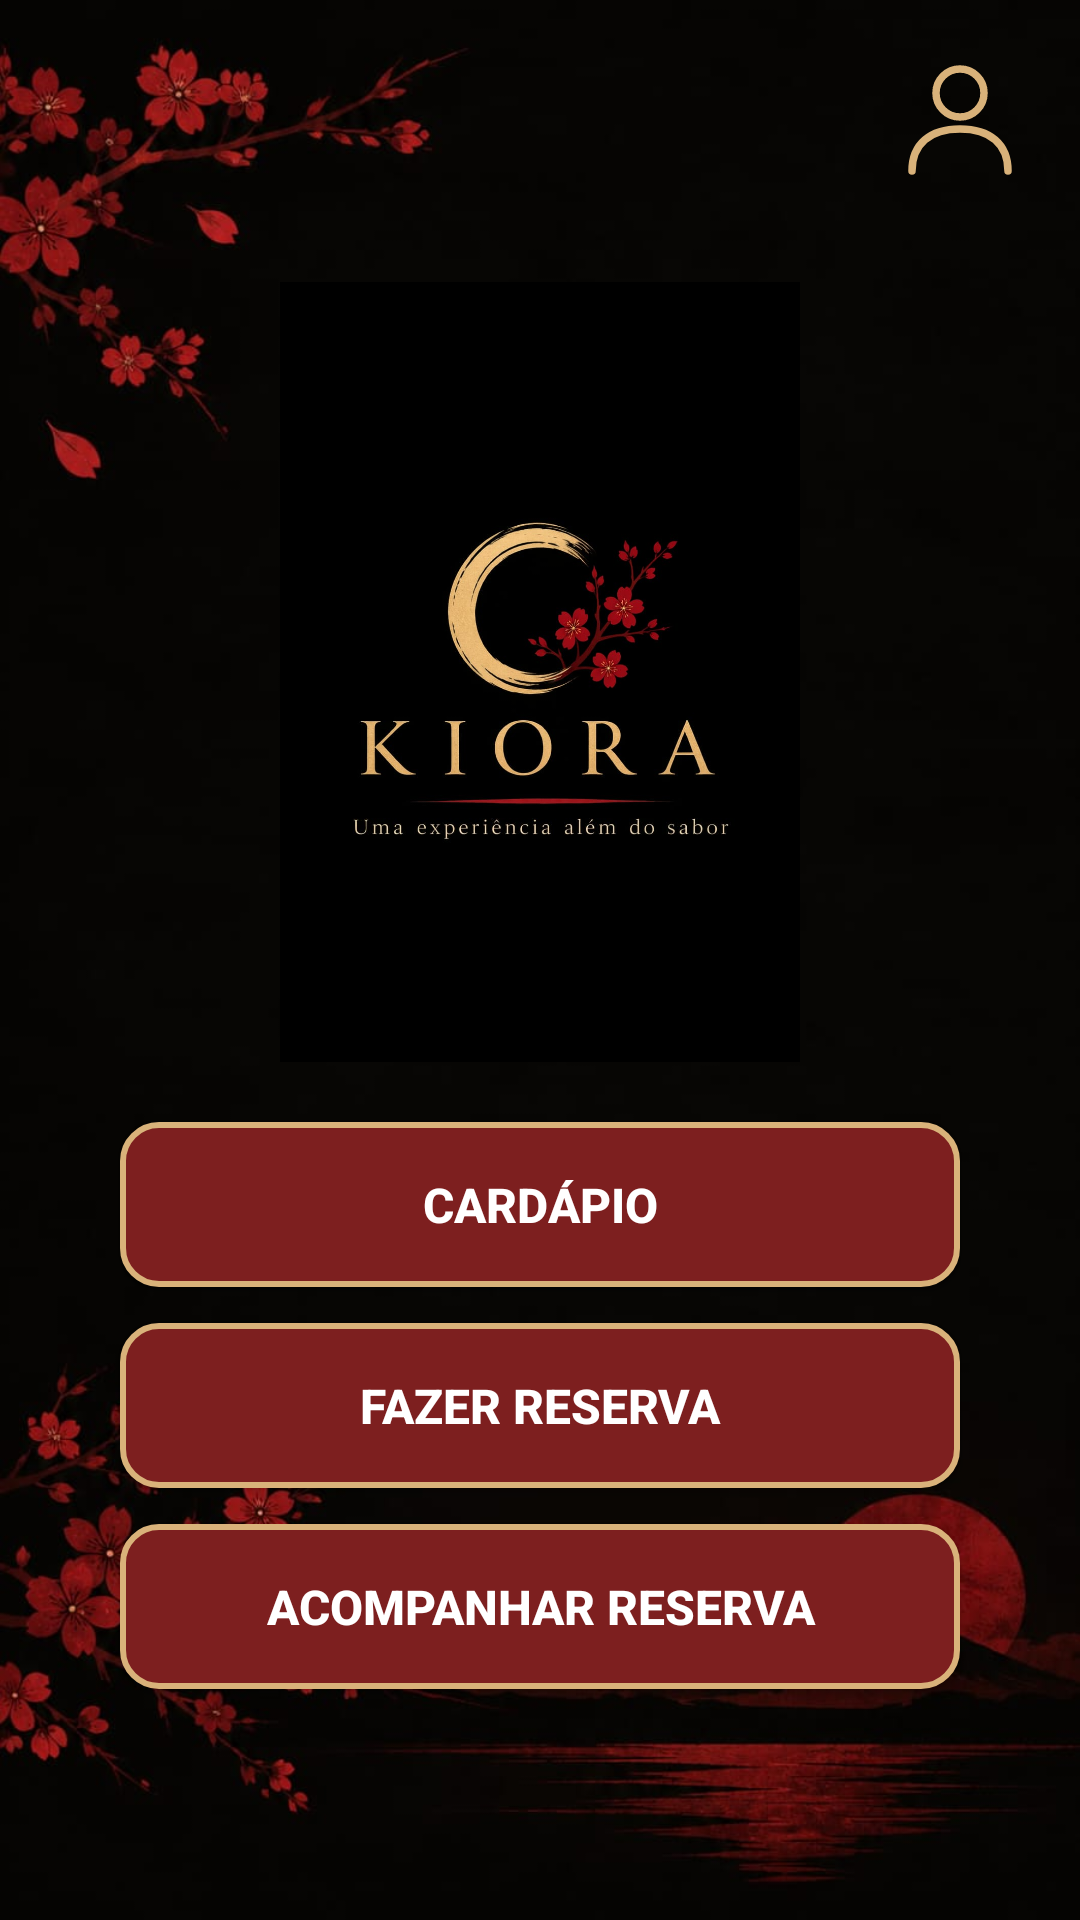

Android layout source for this screen:
<!-- AndroidManifest.xml: application theme Theme.AppKiora -->
<!-- res/layout/activity_main.xml -->
<?xml version="1.0" encoding="utf-8"?>
<FrameLayout
    xmlns:android="http://schemas.android.com/apk/res/android"
    android:id="@+id/main"
    xmlns:app="http://schemas.android.com/apk/res-auto"
    android:layout_width="match_parent"
    android:layout_height="match_parent">

    
    <ImageView
        android:id="@+id/imgFundo"
        android:layout_width="match_parent"
        android:layout_height="match_parent"
        android:src="@drawable/fundo"
        android:scaleType="centerCrop"
        android:contentDescription="@null" />

    
    <ImageButton
        android:id="@+id/btnConta"
        android:layout_width="48dp"
        android:layout_height="48dp"
        android:layout_gravity="top|end"
        android:layout_marginTop="16dp"
        android:layout_marginEnd="16dp"
        android:src="@drawable/ic_conta"
        android:background="@android:color/transparent"
        android:scaleType="fitCenter"
        android:contentDescription="Entrar ou cadastrar-se" />

    
    <LinearLayout
        android:layout_width="match_parent"
        android:layout_height="match_parent"
        android:orientation="vertical"
        android:gravity="center_horizontal"
        android:padding="24dp">

        

        
        <ImageView
            android:id="@+id/imgLogo"
            android:layout_width="260dp"
            android:layout_height="260dp"
            android:layout_marginTop="70dp"
            android:contentDescription="Logo Kiora"
            android:scaleType="fitCenter"
            android:src="@drawable/logo" />


        
        <Space
            android:layout_width="match_parent"
            android:layout_height="20dp" />

        
        <androidx.appcompat.widget.AppCompatButton
            android:id="@+id/btnCardapio"
            android:layout_width="match_parent"
            android:layout_height="55dp"
            android:layout_marginStart="16dp"
            android:layout_marginEnd="16dp"
            android:text="CARDÁPIO"
            android:textSize="16sp"
            android:textStyle="bold"
            android:textColor="#FFFFFF"
            android:background="@drawable/bg_botao_kiora"
            android:backgroundTint="@null" />

        
        <Space
            android:layout_width="match_parent"
            android:layout_height="12dp" />

        
        <androidx.appcompat.widget.AppCompatButton
            android:id="@+id/btnReserva"
            android:layout_width="match_parent"
            android:layout_height="55dp"
            android:layout_marginStart="16dp"
            android:layout_marginEnd="16dp"
            android:text="FAZER RESERVA"
            android:textSize="16sp"
            android:textStyle="bold"
            android:textColor="#FFFFFF"
            android:background="@drawable/bg_botao_kiora"
            android:backgroundTint="@null" />

        
        <Space
            android:layout_width="match_parent"
            android:layout_height="12dp" />

        
        <androidx.appcompat.widget.AppCompatButton
            android:id="@+id/btnAcompanharReserva"
            android:layout_width="match_parent"
            android:layout_height="55dp"
            android:layout_marginStart="16dp"
            android:layout_marginEnd="16dp"
            android:text="ACOMPANHAR RESERVA"
            android:textSize="16sp"
            android:textStyle="bold"
            android:textColor="#FFFFFF"
            android:background="@drawable/bg_botao_kiora"
            android:backgroundTint="@null" />

        <Space
            android:layout_width="match_parent"
            android:layout_height="40dp" />


        
        <LinearLayout
            android:layout_width="wrap_content"
            android:layout_height="wrap_content"
            android:orientation="horizontal"
            android:gravity="center"
            android:layout_marginBottom="25dp">

            
            <ImageButton
                android:id="@+id/btnSite"
                android:layout_width="55dp"
                android:layout_height="55dp"
                android:src="@drawable/ic_site"
                android:background="@android:color/transparent"
                android:contentDescription="Site" />

            
            <ImageButton
                android:id="@+id/btnInstagram"
                android:layout_width="55dp"
                android:layout_height="55dp"
                android:src="@drawable/ic_instagram"
                android:background="@android:color/transparent"
                android:contentDescription="Instagram" />

            
            <ImageButton
                android:id="@+id/btnFacebook"
                android:layout_width="55dp"
                android:layout_height="55dp"
                android:src="@drawable/ic_facebook"
                android:background="@android:color/transparent"
                android:contentDescription="Facebook" />

            
            <ImageButton
                android:id="@+id/btnLocalizacao"
                android:layout_width="55dp"
                android:layout_height="55dp"
                android:src="@drawable/ic_localizacao"
                android:background="@android:color/transparent"
                android:contentDescription="Localização" />

        </LinearLayout>

    </LinearLayout>

</FrameLayout>
<!-- resources referenced by this layout -->
<resources>
  <!-- drawable bg_botao_kiora (drawable) -->
  <?xml version="1.0" encoding="utf-8"?>
  <shape xmlns:android="http://schemas.android.com/apk/res/android"
      android:shape="rectangle">
  
      
      <solid android:color="#7D1F1F" />
  
      
      <stroke
          android:width="2dp"
          android:color="#D9B27A" />
  
      
      <corners android:radius="12dp" />
  
  </shape>
  <!-- drawable ic_conta (drawable) -->
  <vector xmlns:android="http://schemas.android.com/apk/res/android"
      android:width="48dp"
      android:height="48dp"
      android:viewportWidth="48"
      android:viewportHeight="48">
  
      
      <path
          android:fillColor="@android:color/transparent"
          android:strokeColor="#D9B27A"
          android:strokeWidth="2.5"
          android:strokeLineCap="round"
          android:strokeLineJoin="round"
          android:pathData="M24,7 A8,8 0,1 1,24,23 A8,8 0,1 1,24,7" />
  
      
      <path
          android:fillColor="@android:color/transparent"
          android:strokeColor="#D9B27A"
          android:strokeWidth="2.5"
          android:strokeLineCap="round"
          android:strokeLineJoin="round"
          android:pathData="M8,41 C8,32 14,27 24,27 C34,27 40,32 40,41" />
  
  </vector>
  <!-- drawable ic_facebook (drawable) -->
  <?xml version="1.0" encoding="utf-8"?>
  <vector xmlns:android="http://schemas.android.com/apk/res/android"
      android:width="24dp"
      android:height="24dp"
      android:viewportWidth="24"
      android:viewportHeight="24">
  
      
      <path
          android:fillColor="@android:color/transparent"
          android:strokeColor="#D9B27A"
          android:strokeWidth="1.8"
          android:pathData="M12,2.5
              A9.5,9.5 0,1 0,12,21.5
              A9.5,9.5 0,1 0,12,2.5" />
  
      
      <path
          android:fillColor="@android:color/transparent"
          android:strokeColor="#D9B27A"
          android:strokeWidth="2"
          android:strokeLineCap="round"
          android:strokeLineJoin="round"
          android:pathData="M13.5,21
              V13
              H16
              M13.5,13
              V10
              C13.5,8.2 14.5,7 16.5,7
              H17.5" />
  
  </vector>
  <!-- drawable ic_localizacao (drawable) -->
  <vector xmlns:android="http://schemas.android.com/apk/res/android"
      android:width="24dp"
      android:height="24dp"
      android:viewportWidth="24"
      android:viewportHeight="24">
  
      
      <path
          android:fillColor="@android:color/transparent"
          android:strokeColor="#D9B27A"
          android:strokeWidth="1.8"
          android:strokeLineCap="round"
          android:strokeLineJoin="round"
          android:pathData="M12,21
              C12,21 19,14.5 19,9.5
              C19,5.6 15.9,2.5 12,2.5
              C8.1,2.5 5,5.6 5,9.5
              C5,14.5 12,21 12,21 Z" />
  
      
      <path
          android:fillColor="@android:color/transparent"
          android:strokeColor="#D9B27A"
          android:strokeWidth="1.6"
          android:pathData="M12,7
              A2.5,2.5 0,1 0,12,12
              A2.5,2.5 0,1 0,12,7" />
  
  </vector>
  <style name="Theme.AppKiora" parent="Base.Theme.AppKiora" />
  <style name="Base.Theme.AppKiora" parent="Theme.Material3.DayNight.NoActionBar">
          
          
      </style>
</resources>
